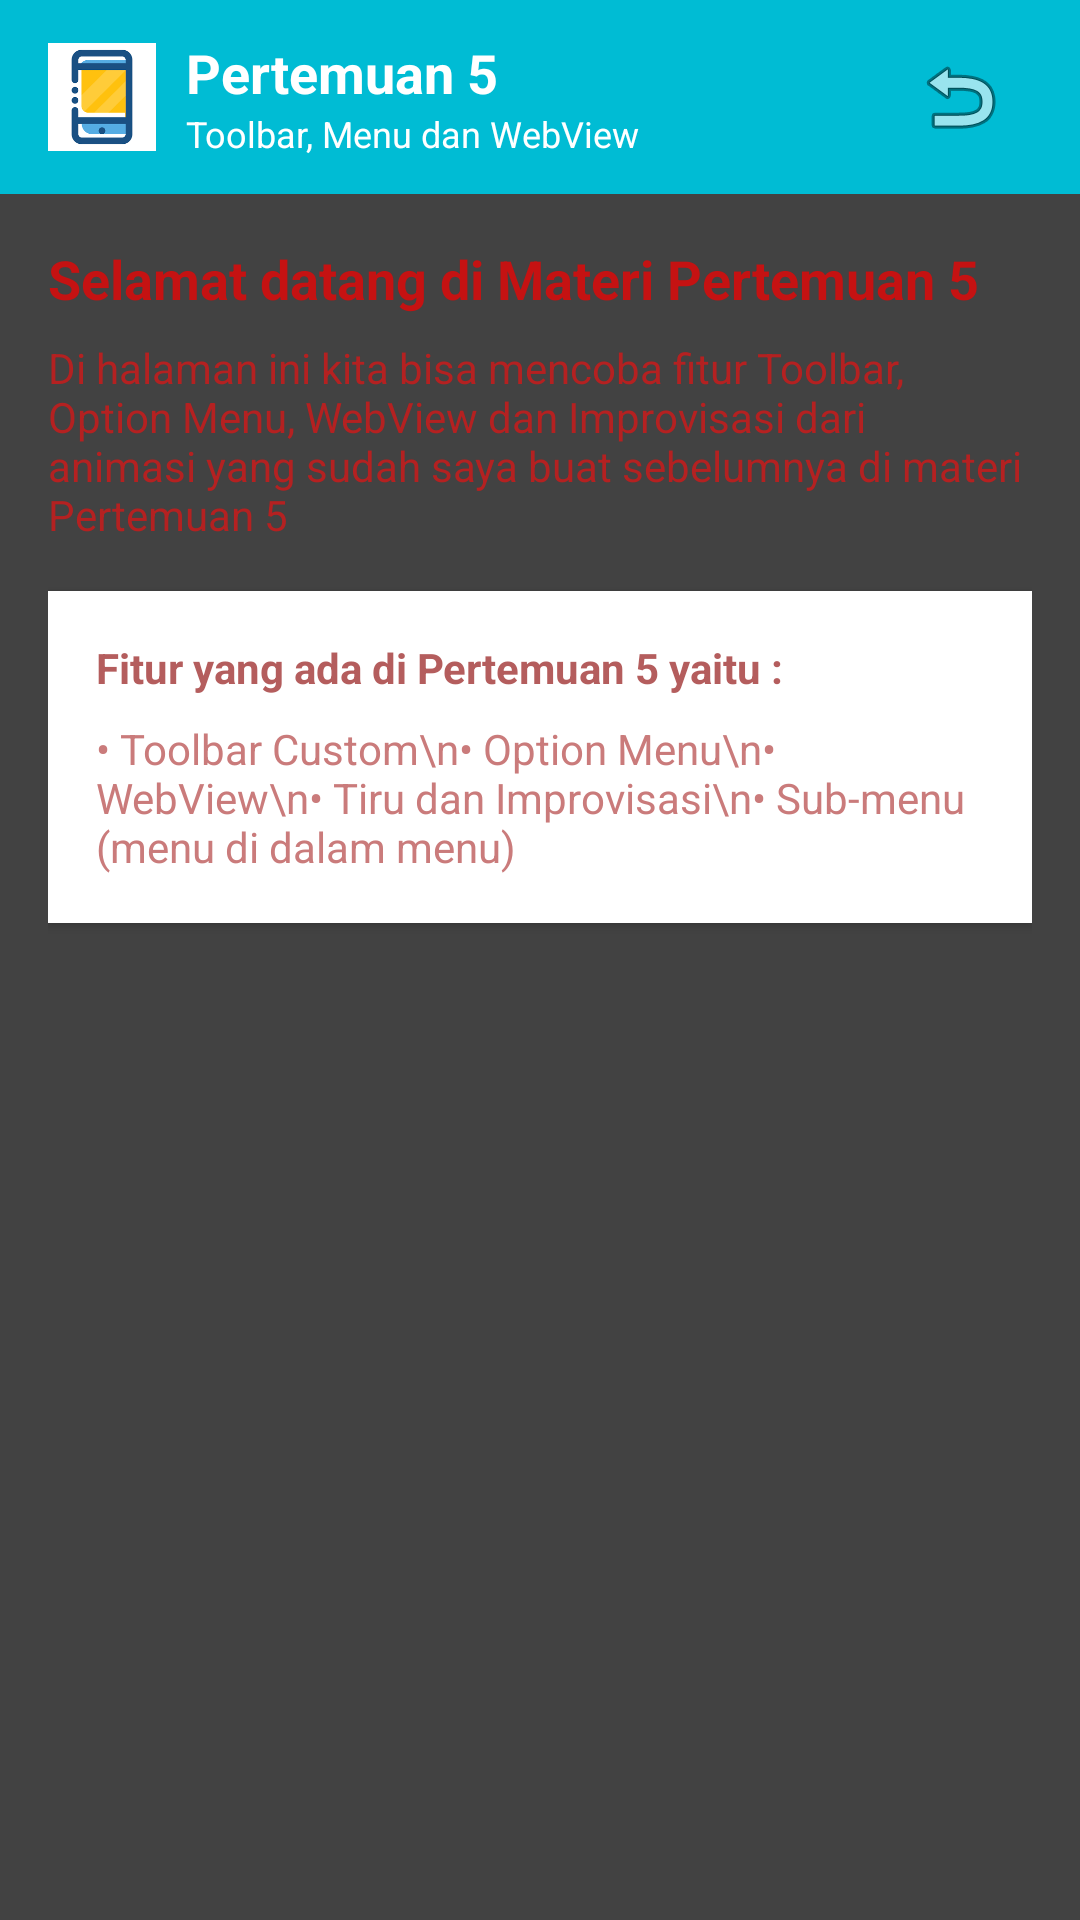

The Android layout XML behind this screen, and the referenced resources:
<!-- AndroidManifest.xml: application theme Theme.GamesApps -->
<!-- res/layout/activity_toolbar.xml -->
<LinearLayout xmlns:android="http://schemas.android.com/apk/res/android"
    android:orientation="vertical"
    android:layout_width="match_parent"
    android:layout_height="match_parent">

    <androidx.appcompat.widget.Toolbar
        android:id="@+id/toolbar"
        android:layout_width="match_parent"
        android:layout_height="wrap_content"
        android:background="#00BCD4"
        android:elevation="6dp"
        android:padding="12dp">

        <LinearLayout
            android:layout_width="match_parent"
            android:layout_height="wrap_content"
            android:orientation="horizontal"
            android:gravity="center_vertical">

            <ImageView
                android:id="@+id/imgLogo"
                android:layout_width="36dp"
                android:layout_height="36dp"
                android:src="@drawable/saa"
                android:layout_marginEnd="10dp" />

            <LinearLayout
                android:layout_width="0dp"
                android:layout_height="wrap_content"
                android:layout_weight="1"
                android:orientation="vertical">

                <TextView
                    android:layout_width="wrap_content"
                    android:layout_height="wrap_content"
                    android:text="Pertemuan 5"
                    android:textColor="@android:color/white"
                    android:textStyle="bold"
                    android:textSize="18sp"/>

                <TextView
                    android:layout_width="wrap_content"
                    android:layout_height="wrap_content"
                    android:text="Toolbar, Menu dan WebView"
                    android:textColor="@android:color/white"
                    android:textSize="12sp"/>
            </LinearLayout>

            <ImageView
                android:id="@+id/imgProfile"
                android:layout_width="32dp"
                android:layout_height="32dp"
                android:src="@android:drawable/ic_menu_revert" />

        </LinearLayout>

    </androidx.appcompat.widget.Toolbar>

    <ScrollView
        android:layout_width="match_parent"
        android:layout_height="match_parent"
        android:background="@color/cardview_dark_background">

        <LinearLayout
            android:layout_width="match_parent"
            android:layout_height="wrap_content"
            android:orientation="vertical"
            android:padding="16dp">

            <TextView
                android:layout_width="match_parent"
                android:layout_height="wrap_content"
                android:text="Selamat datang di Materi Pertemuan 5 "
                android:textSize="18sp"
                android:textStyle="bold"
                android:textColor="#C51212"
                android:layout_marginBottom="8dp"/>

            <TextView
                android:layout_width="match_parent"
                android:layout_height="wrap_content"
                android:text="Di halaman ini kita bisa mencoba fitur Toolbar, Option Menu, WebView dan Improvisasi dari animasi yang sudah saya buat sebelumnya di materi Pertemuan 5"
                android:textColor="#B42121"
                android:layout_marginBottom="16dp"/>

            <LinearLayout
                android:layout_width="match_parent"
                android:layout_height="wrap_content"
                android:background="@color/white"
                android:padding="16dp"
                android:layout_marginBottom="12dp"
                android:elevation="2dp"
                android:orientation="vertical">

                <TextView
                    android:layout_width="wrap_content"
                    android:layout_height="wrap_content"
                    android:text="Fitur yang ada di Pertemuan 5 yaitu : "
                    android:textStyle="bold"
                    android:textColor="#B45D5D"
                    android:layout_marginBottom="8dp"/>

                <TextView
                    android:layout_width="wrap_content"
                    android:layout_height="wrap_content"
                    android:text="• Toolbar Custom\n• Option Menu\n• WebView\n• Tiru dan Improvisasi\n• Sub-menu (menu di dalam menu)"
                    android:textColor="#CA7B7B"/>
            </LinearLayout>

        </LinearLayout>

    </ScrollView>

</LinearLayout>
<!-- resources referenced by this layout -->
<resources>
  <!-- drawable saa: png bitmap (drawable, 2117 bytes) -->
  <style name="Theme.GamesApps" parent="Base.Theme.GamesApps" />
  <style name="Base.Theme.GamesApps" parent="Theme.Material3.DayNight.NoActionBar">
          
          
      </style>
  <!-- not gathered from this repository: default colours our renderer supplied (Android Studio template values) -->
  <color name="white">#FFFFFFFF</color>
</resources>
